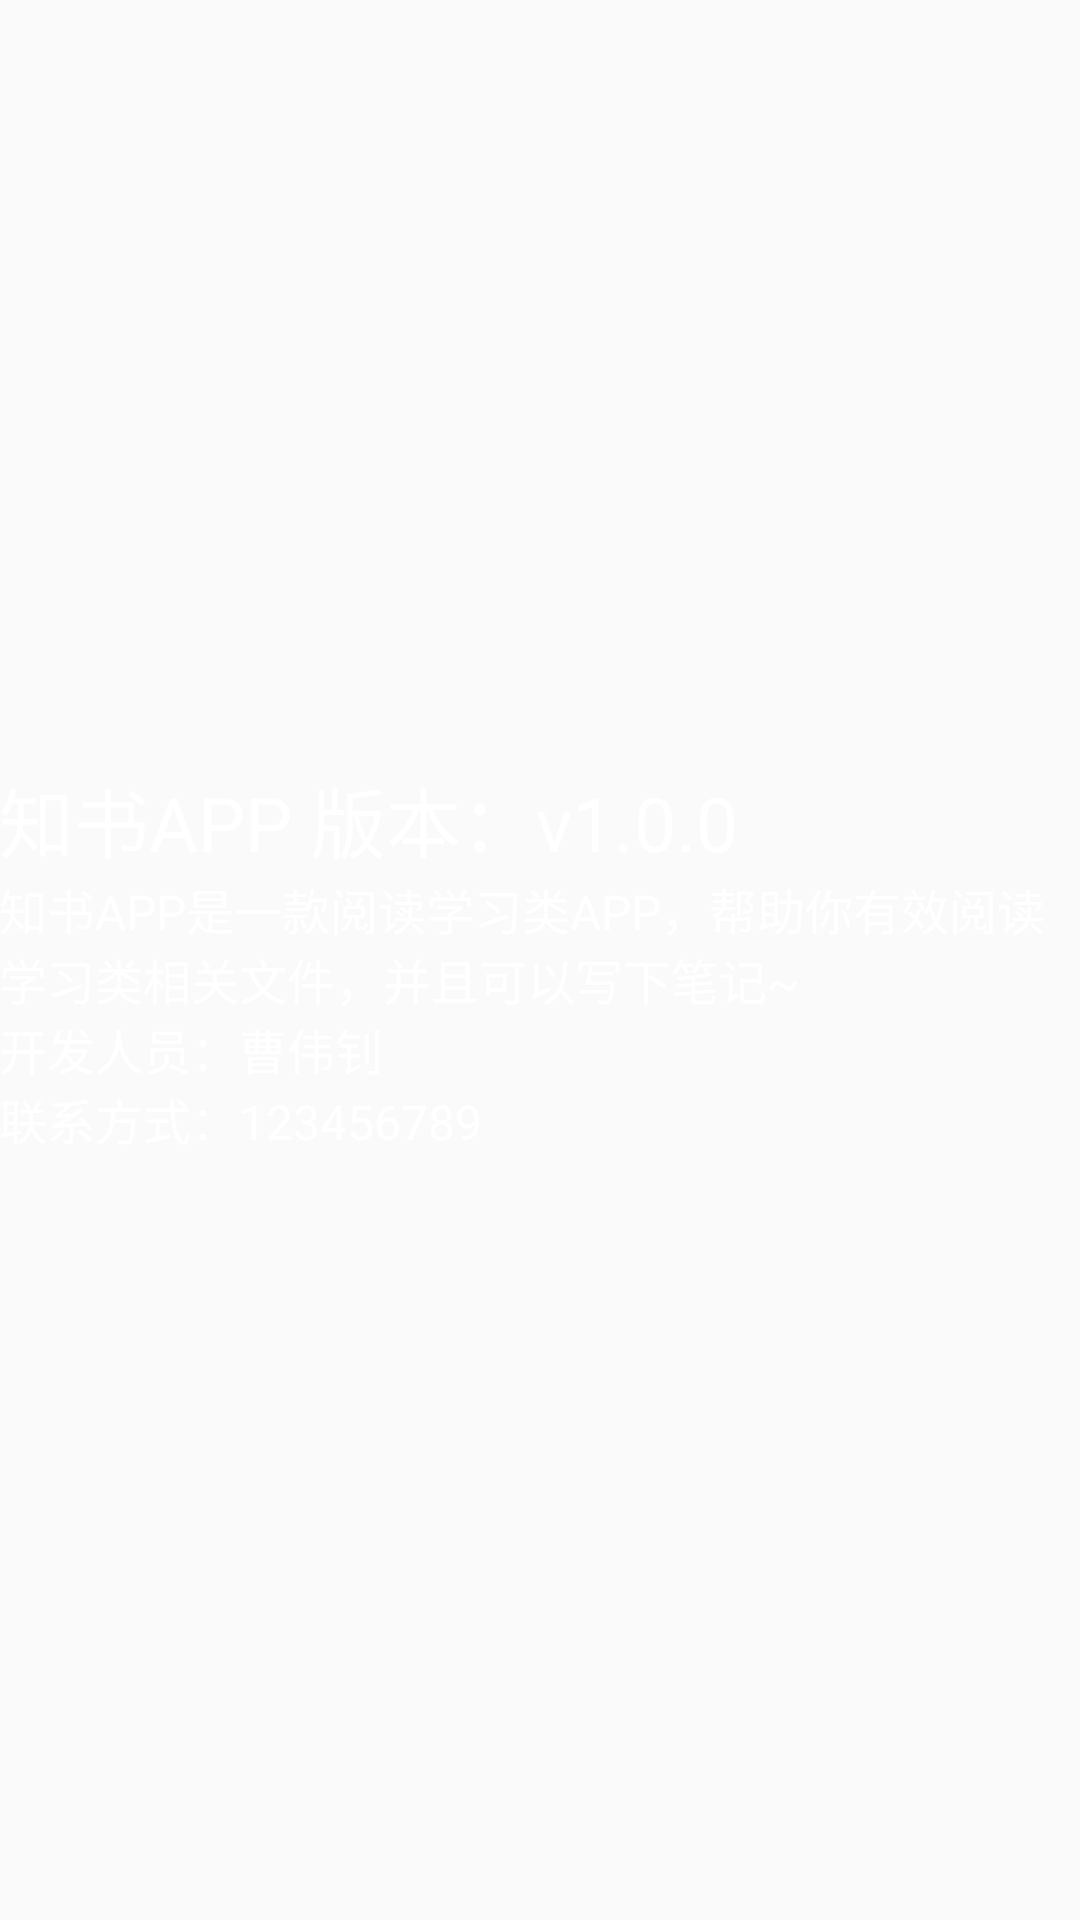

Layout XML and referenced resources for this Android screen:
<!-- AndroidManifest.xml: application theme AppTheme -->
<!-- res/layout/activity_about_layout.xml -->
<?xml version="1.0" encoding="utf-8"?>
<RelativeLayout
    xmlns:android="http://schemas.android.com/apk/res/android"
    android:id="@+id/about_activity_container"
    android:layout_width="match_parent"
    android:layout_height="match_parent"
    >

    <LinearLayout
        xmlns:android="http://schemas.android.com/apk/res/android"
        android:layout_width="match_parent"
        android:layout_height="wrap_content"
        android:layout_centerInParent="true"
        android:orientation="vertical">

        <TextView
            android:layout_width="match_parent"
            android:layout_height="wrap_content"
            android:padding="@dimen/text_padding"
            android:text="知书APP 版本：v1.0.0"
            android:textColor="#fff"
            android:textSize="25sp"
            />

        <TextView
            android:layout_width="match_parent"
            android:layout_height="wrap_content"
            android:padding="@dimen/text_padding"
            android:text="知书APP是一款阅读学习类APP，帮助你有效阅读学习类相关文件，并且可以写下笔记~"
            android:textColor="#fff"
            android:textSize="@dimen/self_page_text_size"
            />

        <TextView
            android:layout_width="match_parent"
            android:layout_height="wrap_content"
            android:padding="@dimen/text_padding"
            android:text="开发人员：曹伟钊"
            android:textColor="#fff"
            android:textSize="@dimen/self_page_text_size"
            />

        <TextView
            android:layout_width="wrap_content"
            android:layout_height="wrap_content"
            android:lineSpacingMultiplier="1.2"
            android:padding="@dimen/text_padding"
            android:text="联系方式：123456789"
            android:textColor="#fff"
            android:textIsSelectable="true"
            android:textSize="@dimen/self_page_text_size"
            />
    </LinearLayout>
</RelativeLayout>
<!-- resources referenced by this layout -->
<resources>
  <dimen name="self_page_text_size">16sp</dimen>
  <style name="AppTheme" parent="Theme.AppCompat.DayNight.NoActionBar">
          
          <item name="colorPrimary">@color/colorPrimary</item>
          <item name="colorPrimaryDark">@color/colorPrimaryDark</item>
          <item name="colorAccent">@color/colorAccent</item>
      </style>
  <color name="colorPrimary">#453d4d</color>
  <color name="colorPrimaryDark">#453d4d</color>
  <color name="colorAccent">#FF4081</color>
</resources>
